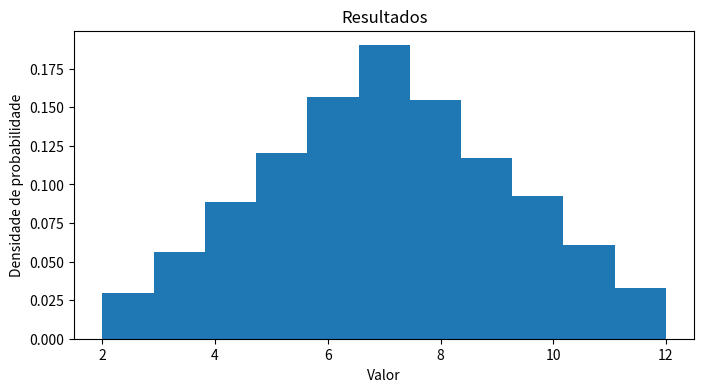

This figure's Python source:
import numpy as np
import matplotlib.pyplot as plt

z = []
for counter in range(10000):
    z.append(np.random.randint(1, 7) + np.random.randint(1, 7))

print(np.mean(z))

fig, ax = plt.subplots(1, 1, figsize=(8, 4))
plt.hist(z, bins=11, density=True)

plt.title("Resultados")
plt.xlabel("Valor")
plt.ylabel("Densidade de probabilidade")

plt.show()
